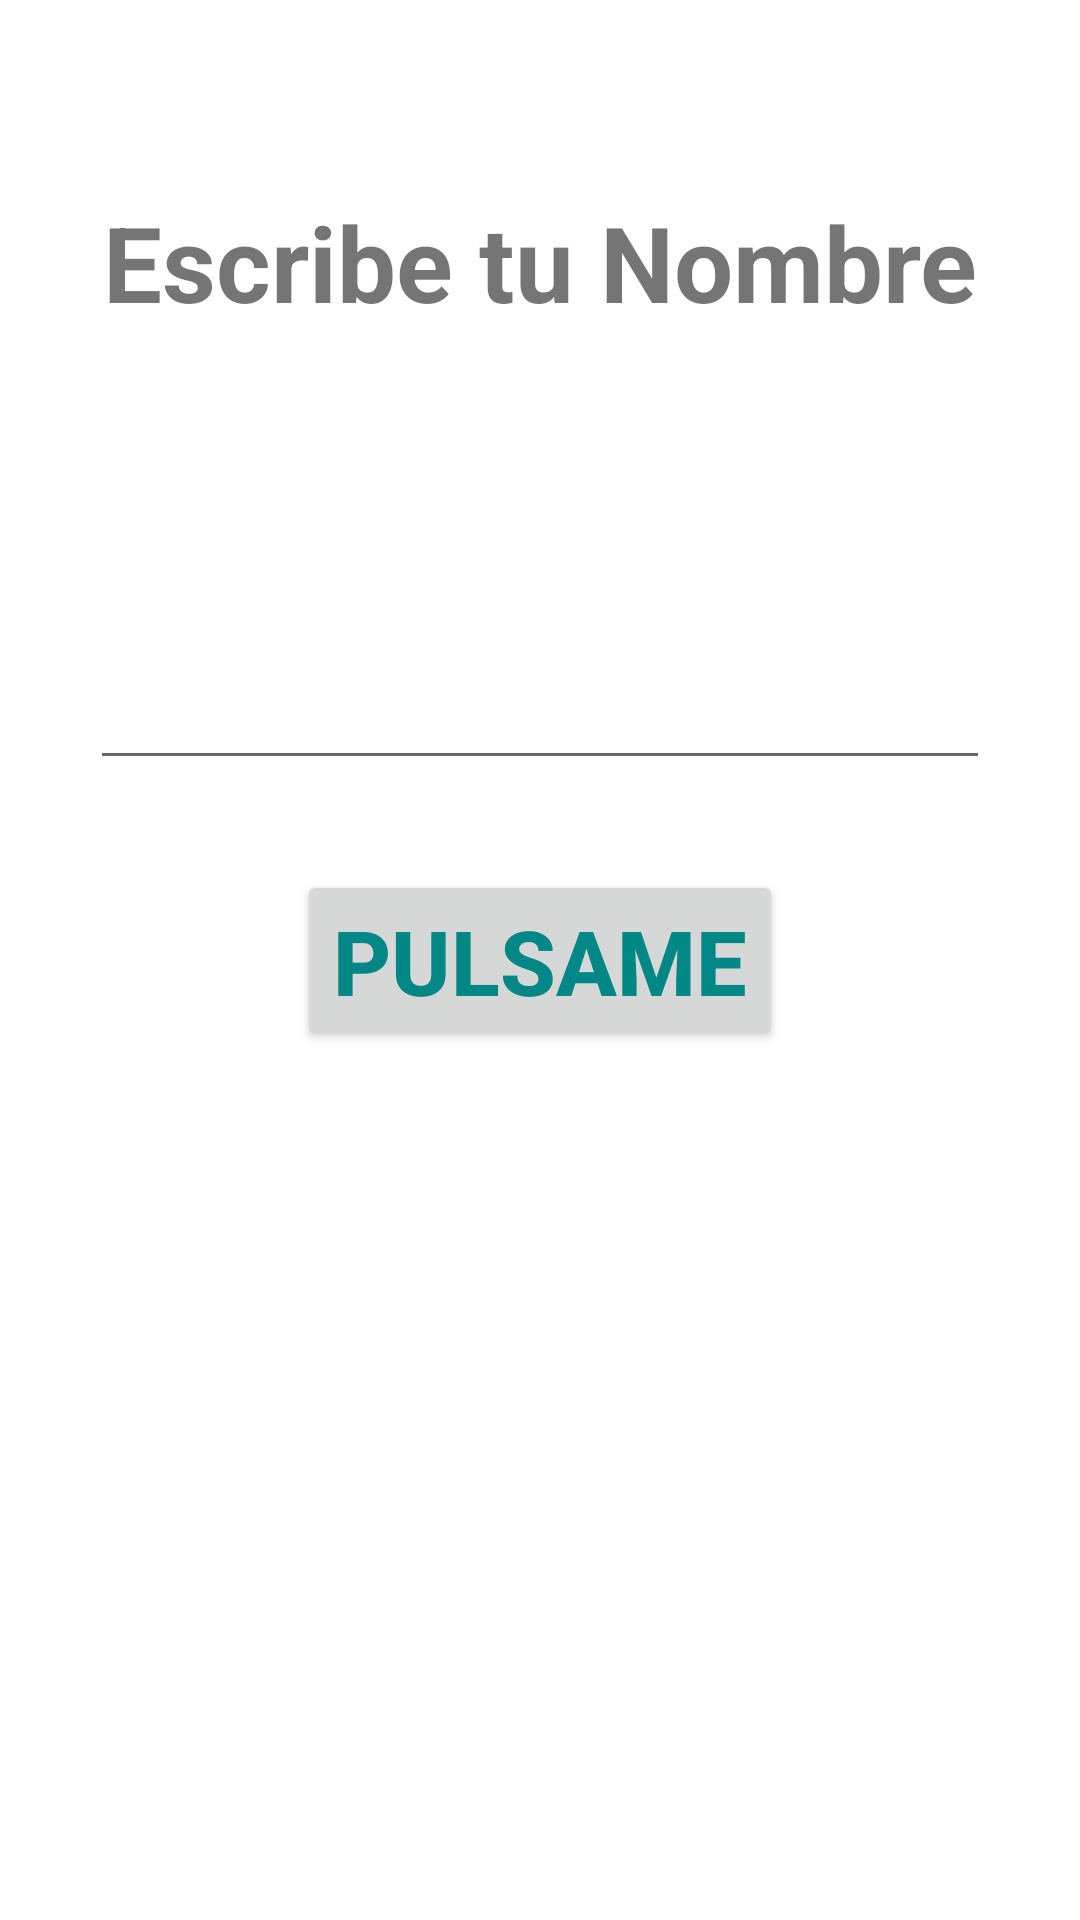

Here is an Android app screen rendered from its layout file. Give the layout XML and the strings, colors and styles it references.
<!-- AndroidManifest.xml: application theme Theme.CursoAristi -->
<!-- res/layout/activity_first_app.xml -->
<?xml version="1.0" encoding="utf-8"?>
<androidx.constraintlayout.widget.ConstraintLayout xmlns:android="http://schemas.android.com/apk/res/android"
    xmlns:app="http://schemas.android.com/apk/res-auto"
    xmlns:tools="http://schemas.android.com/tools"
    android:layout_width="match_parent"
    android:layout_height="match_parent"
    tools:context=".primeraApp.FirstAppActivity">

    <TextView
        android:layout_width="wrap_content"
        android:layout_height="wrap_content"
        android:textSize="35sp"
        android:textStyle="bold"
        android:layout_marginTop="64dp"
        android:text="Escribe tu Nombre"
        app:layout_constraintStart_toStartOf="parent"
        app:layout_constraintEnd_toEndOf="parent"
        app:layout_constraintTop_toTopOf="parent"
        />

    <androidx.appcompat.widget.AppCompatEditText
        android:id="@+id/editButton"
        android:layout_width="300dp"
        android:layout_height="wrap_content"
        android:layout_marginBottom="30dp"
        app:layout_constraintBottom_toTopOf="@id/btnPulsame"
        app:layout_constraintEnd_toEndOf="parent"
        app:layout_constraintStart_toStartOf="parent"

        />

    <androidx.appcompat.widget.AppCompatButton
        android:id="@+id/btnPulsame"
        android:layout_width="wrap_content"
        android:layout_height="wrap_content"
        android:text="Pulsame"
        android:textColor="@color/teal_700"
        android:textSize="30sp"
        android:textStyle="bold"
        app:layout_constraintBottom_toBottomOf="parent"
        app:layout_constraintEnd_toEndOf="parent"
        app:layout_constraintStart_toStartOf="parent"
        app:layout_constraintTop_toTopOf="parent" />

</androidx.constraintlayout.widget.ConstraintLayout>
<!-- resources referenced by this layout -->
<resources>
  <style name="Theme.CursoAristi" parent="Theme.MaterialComponents.DayNight.DarkActionBar">
          
          <item name="colorPrimary">@color/purple_500</item>
          <item name="colorPrimaryVariant">@color/purple_700</item>
          <item name="colorOnPrimary">@color/white</item>
          
          <item name="colorSecondary">@color/teal_200</item>
          <item name="colorSecondaryVariant">@color/teal_700</item>
          <item name="colorOnSecondary">@color/black</item>
          
          <item name="android:statusBarColor">?attr/colorPrimaryVariant</item>
          
      </style>
  <!-- not gathered from this repository: default colours our renderer supplied (Android Studio template values) -->
  <color name="purple_500">#FF6200EE</color>
  <color name="purple_700">#FF3700B3</color>
  <color name="teal_200">#FF03DAC5</color>
  <color name="teal_700">#FF018786</color>
  <color name="black">#FF000000</color>
  <color name="white">#FFFFFFFF</color>
</resources>
